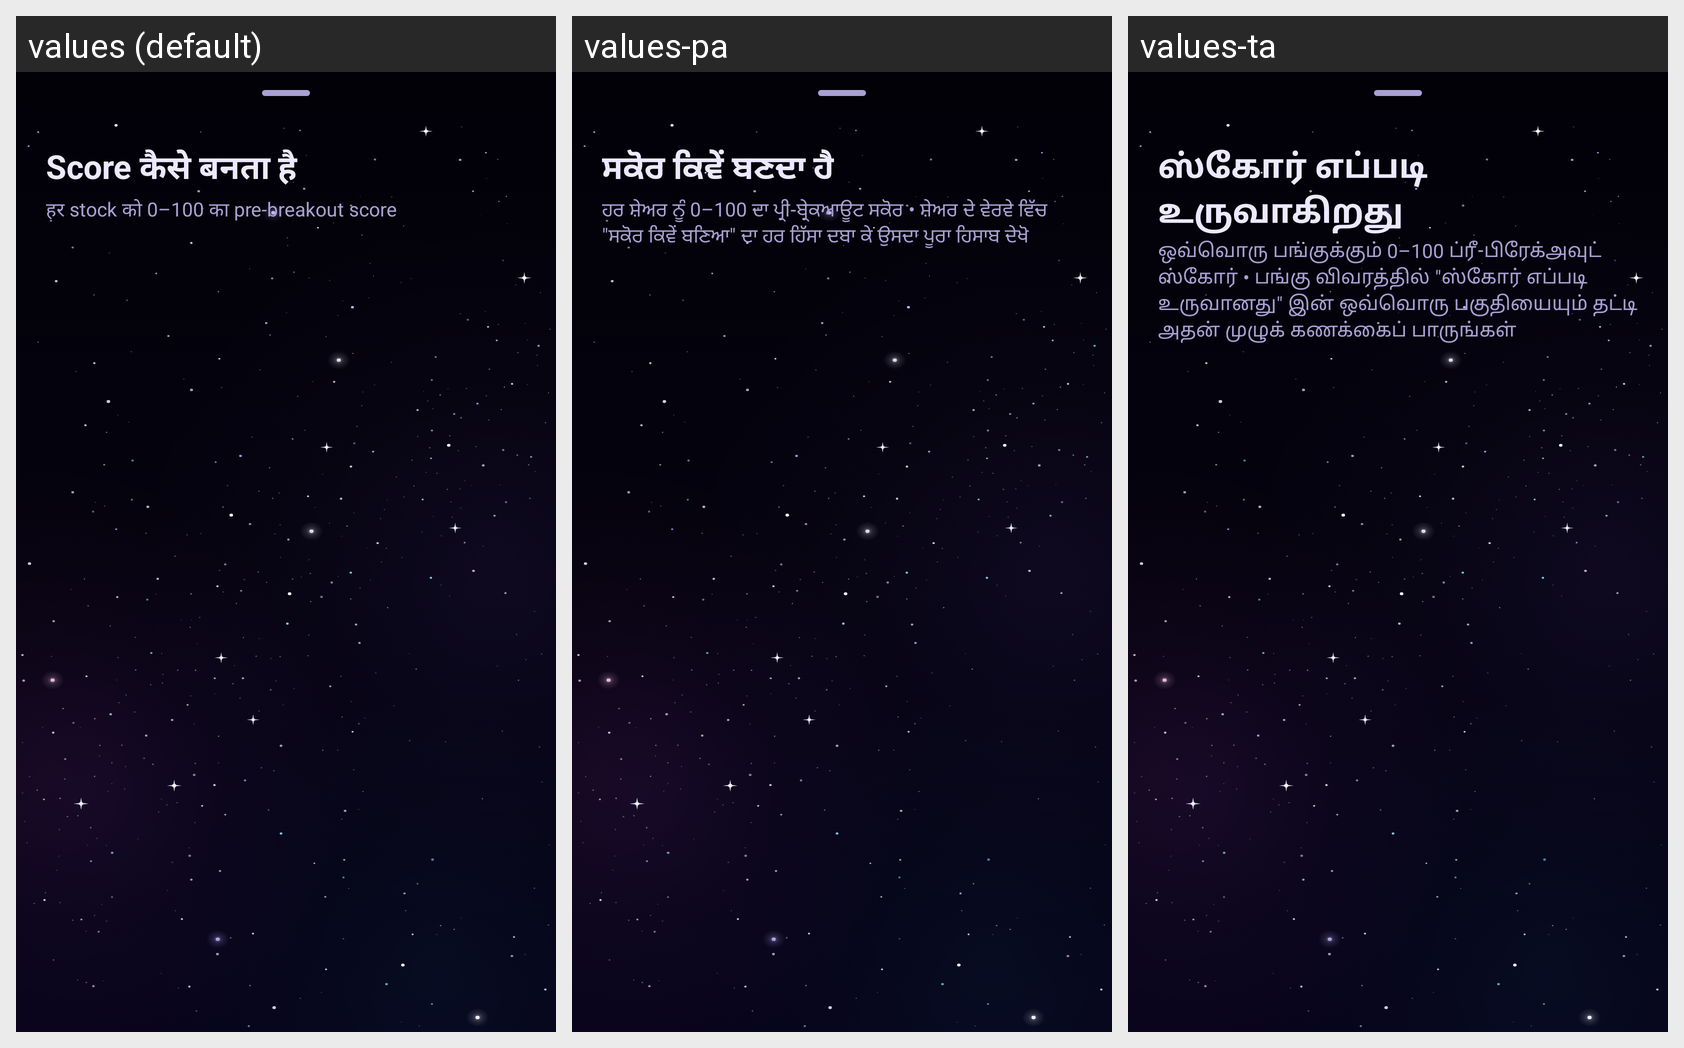

The Android screen above is rendered under several locales of the same app. Produce the string resources it draws, with the default and per-locale values.
Android screen res/layout/sheet_help.xml rendered under 3 locales, left to right: values (default), values-pa, values-ta. Device: Nexus 5 (rendered at 1080×1920; each locale shown at half size, 540×960, under a caption strip naming it); theme Theme.ShareScan.
Other locales in the repository, not shown: values-bn, values-en, values-gu, values-hi, values-kn, values-ml, values-mr, values-or, values-te.
Strings drawn on this screen, with the default value and each locale's value (text and hints the layout hard-codes, and strings that could not be matched under every locale, appear in the picture but are not listed):

help_title
  values: Score कैसे बनता है
  values-pa: ਸਕੋਰ ਕਿਵੇਂ ਬਣਦਾ ਹੈ
  values-ta: ஸ்கோர் எப்படி உருவாகிறது

help_subtitle
  values: हर stock को 0–100 का pre-breakout score
  values-pa: ਹਰ ਸ਼ੇਅਰ ਨੂੰ 0–100 ਦਾ ਪ੍ਰੀ-ਬ੍ਰੇਕਆਊਟ ਸਕੋਰ • ਸ਼ੇਅਰ ਦੇ ਵੇਰਵੇ ਵਿੱਚ "ਸਕੋਰ ਕਿਵੇਂ ਬਣਿਆ" ਦਾ ਹਰ ਹਿੱਸਾ ਦਬਾ ਕੇ ਉਸਦਾ ਪੂਰਾ ਹਿਸਾਬ ਦੇਖੋ
  values-ta: ஒவ்வொரு பங்குக்கும் 0–100 ப்ரீ-பிரேக்அவுட் ஸ்கோர் • பங்கு விவரத்தில் "ஸ்கோர் எப்படி உருவானது" இன் ஒவ்வொரு பகுதியையும் தட்டி அதன் முழுக் கணக்கைப் பாருங்கள்
